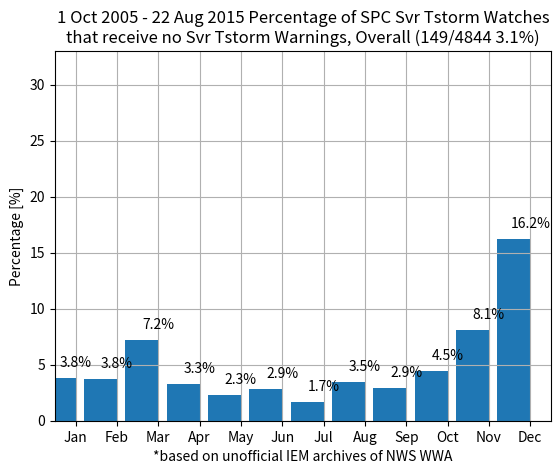

This figure's Python source:
"""
with watches as (
  SELECT ugc, eventid, issue, expire from warnings WHERE
  phenomena = 'TO' and significance = 'A' and issue > '2005-10-01'),

warnings as (
  SELECT ugc, eventid, issue, expire from warnings where
  phenomena = 'TO' and significance = 'W' and issue > '2005-10-01'),

combo as (
  SELECT a.ugc, a.issue, a.eventid as ae, w.eventid as we
  from watches a LEFT JOIN warnings w on
  (a.ugc = w.ugc and a.issue <= w.issue and a.expire > w.issue)),

combo2 as (
  SELECT ae, extract(year from issue) as yr, min(issue) as minissue,
  sum(case when we is not null then 1 else 0 end) as cnt from combo
  GROUP by ae, yr)

  SELECT extract(month from minissue) as mo,
  sum(case when cnt = 0 then 1 else 0 end),
  count(*) from combo2 GROUP by mo ORDER by mo ASC;

"""

data = """   1 |   1 |    26
  2 |   3 |    80
  3 |  16 |   222
  4 |  17 |   521
  5 |  18 |   782
  6 |  37 |  1297
  7 |  15 |   885
  8 |  22 |   637
  9 |   6 |   208
 10 |   5 |   112
 11 |   3 |    37
 12 |   6 |    37"""

ratio = []
h, a = 0, 0
for line in data.split("\n"):
  tokens = line.split("|")
  h += float(tokens[1])
  a += float(tokens[2])
  ratio.append( float(tokens[1]) / float(tokens[2]) * 100.)

import matplotlib.pyplot as plt
import calendar
import numpy as np

(fig, ax) = plt.subplots(1, 1)
ax.bar(np.arange(1, 13)-0.4, ratio)
ax.set_xlim(0.5, 12.5)
for i, r in enumerate(ratio):
  ax.text(i+1, r+1, "%.1f%%" % (r, ), ha='center')
ax.set_ylim(0, 33)
ax.set_yticks(np.arange(0, 31, 5))
ax.grid(True)
ax.set_title(("1 Oct 2005 - 22 Aug 2015 Percentage of SPC Svr Tstorm Watches"
              "\nthat receive no Svr Tstorm Warnings, Overall (%.0f/%.0f %.1f%%)"
              ) % (h, a, h / a * 100.))
ax.set_xticks(range(1, 13))
ax.set_xticklabels(calendar.month_abbr[1:])
ax.set_ylabel("Percentage [%]")
ax.set_xlabel("*based on unofficial IEM archives of NWS WWA")
fig.savefig('test.png')

